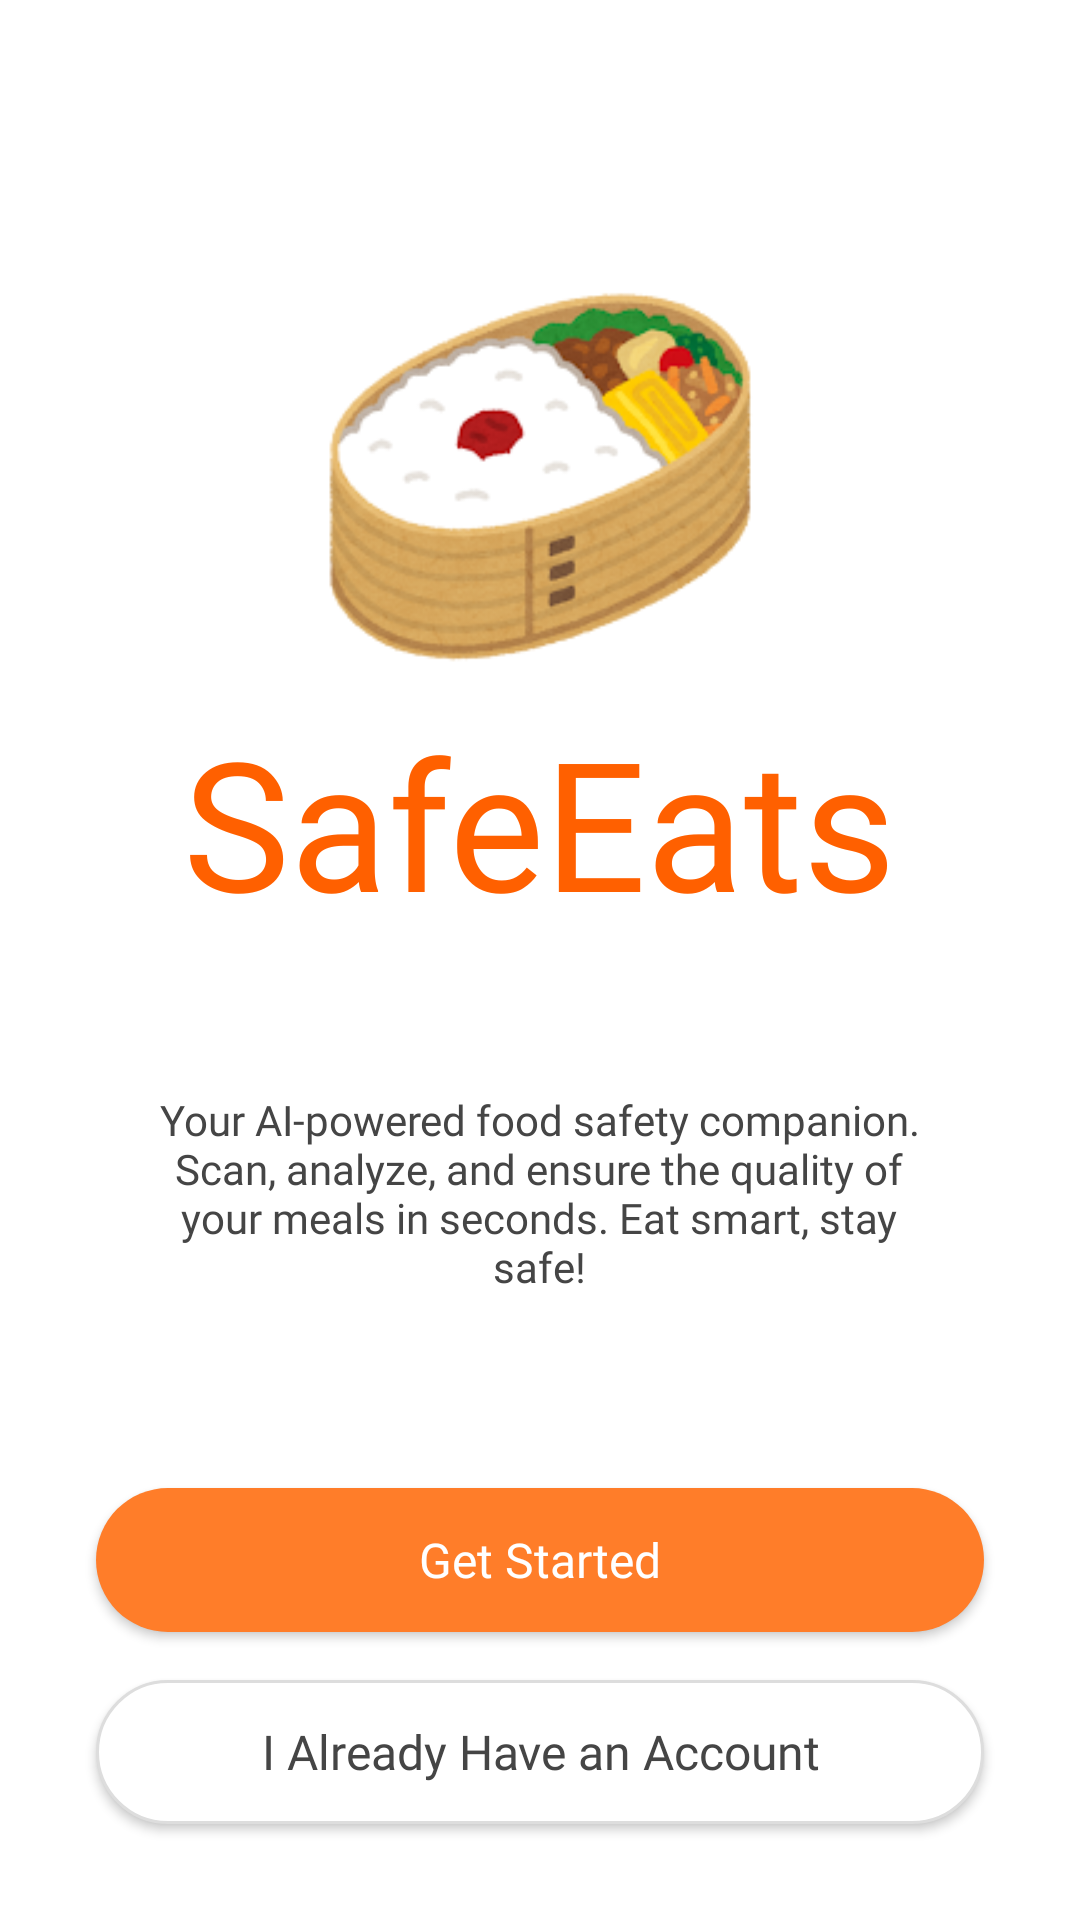

Android layout source for this screen:
<!-- AndroidManifest.xml: application theme Theme.SplashScreen -->
<!-- res/layout/activity_landing.xml -->
<?xml version="1.0" encoding="utf-8"?>
<LinearLayout xmlns:android="http://schemas.android.com/apk/res/android"
    android:layout_width="match_parent"
    android:layout_height="match_parent"
    android:orientation="vertical"
    android:background="@android:color/white"
    android:gravity="center_horizontal">

    <View
        android:layout_width="match_parent"
        android:layout_height="0dp"
        android:layout_weight="1" />

    <ImageView
        android:id="@+id/iv_logo"
        android:layout_width="150dp"
        android:layout_height="150dp"
        android:src="@drawable/ic_logo"
        android:contentDescription="SafeEats logo" />


    <TextView
        android:id="@+id/tv_description_title"
        android:layout_width="265dp"
        android:layout_height="wrap_content"
        android:layout_marginStart="40dp"
        android:layout_marginEnd="40dp"
        android:fontFamily="@font/roboto_serif_bold"
        android:gravity="center"
        android:text="SafeEats"
        android:textAlignment="center"
        android:textColor="#FF6000"
        android:textSize="60sp" />

    <TextView
        android:id="@+id/tv_description"
        android:layout_width="265dp"
        android:layout_height="wrap_content"
        android:layout_marginStart="40dp"
        android:layout_marginTop="50dp"
        android:layout_marginEnd="40dp"
        android:fontFamily="@font/roboto_serif_regular"
        android:gravity="center"
        android:text="Your AI-powered food safety companion. Scan, analyze, and ensure the quality of your meals in seconds. Eat smart, stay safe!"
        android:textAlignment="center"
        android:textColor="#454545"
        android:textSize="14sp" />

    <View
        android:layout_width="match_parent"
        android:layout_height="0dp"
        android:layout_weight="1" />

    <Button
        android:id="@+id/btn_get_started"
        android:layout_width="match_parent"
        android:layout_height="wrap_content"
        android:layout_marginStart="32dp"
        android:layout_marginTop="-20dp"
        android:layout_marginEnd="32dp"
        android:layout_marginBottom="16dp"
        android:fontFamily="@font/roboto_serif_bold"
        android:background="@drawable/rounded_button"
        android:padding="12dp"
        android:text="Get Started"
        android:textAllCaps="false"
        android:textColor="@android:color/white"
        android:textSize="16sp" />

    <Button
        android:id="@+id/btn_get_started_login"
        android:layout_width="match_parent"
        android:layout_height="wrap_content"
        android:layout_marginStart="32dp"
        android:layout_marginEnd="32dp"
        android:layout_marginBottom="32dp"
        android:background="@drawable/outlined_button"
        android:padding="12dp"
        android:fontFamily="@font/roboto_serif_bold"
        android:text="I Already Have an Account"
        android:textAllCaps="false"
        android:textColor="#454545"
        android:textSize="16sp" />

</LinearLayout>
<!-- resources referenced by this layout -->
<resources>
  <!-- drawable ic_logo: png bitmap (drawable, 34139 bytes) -->
  <!-- drawable outlined_button (drawable) -->
  <?xml version="1.0" encoding="utf-8"?>
  <shape xmlns:android="http://schemas.android.com/apk/res/android"
      android:shape="rectangle">
      <stroke
          android:width="1dp"
          android:color="#DDDDDD" />
      <corners android:radius="25dp" />
      <solid android:color="@android:color/white" />
  </shape>
  <!-- drawable rounded_button (drawable) -->
  <?xml version="1.0" encoding="utf-8"?>
  <shape xmlns:android="http://schemas.android.com/apk/res/android"
      android:shape="rectangle">
      <solid android:color="#FF7D29" />
      <corners android:radius="25dp" />
  </shape>
  <style name="Theme.SplashScreen" parent="Theme.MaterialComponents.Light.NoActionBar">
          <item name="android:windowBackground">@drawable/splash_background</item>
          <item name="android:windowFullscreen">true</item>
          <item name="android:windowNoTitle">true</item>
      </style>
  <!-- drawable splash_background (drawable) -->
  <?xml version="1.0" encoding="utf-8"?>
  <layer-list xmlns:android="http://schemas.android.com/apk/res/android">
      <item android:drawable="@android:color/white"/>
      <item>
          <bitmap
              android:gravity="center"
              android:src="@drawable/ic_logo"/>
      </item>
  </layer-list>
</resources>
